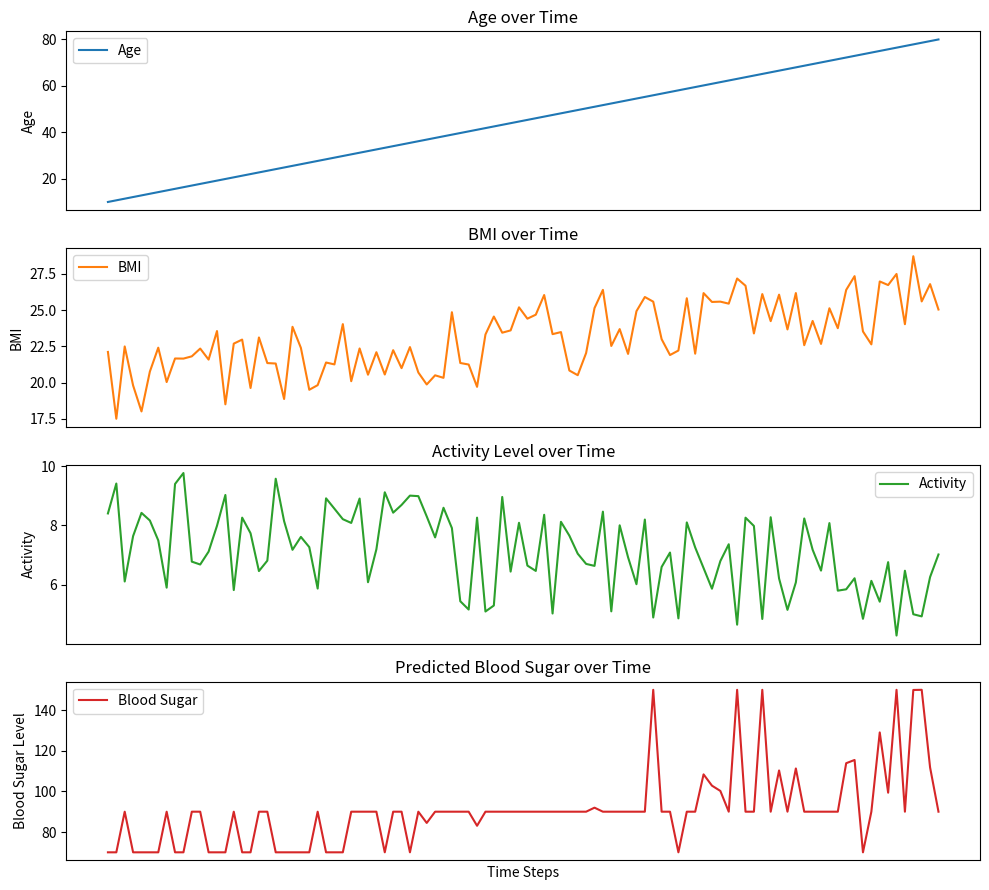

Recreate this plot in Python.
import numpy as np
from matplotlib import pyplot as plt


SEED = 113
np.random.seed(seed=SEED)


# Define trapezoid membership function
def trapezoid(x, a, b, c, d):
    if a < x < b:
        return (x - a) / (b - a)
    elif b <= x <= c:
        return 1
    elif c < x < d:
        return (x - d) / (c - d)
    else:
        return 0


# Define input parameters with membership functions
def fuzzify_age(age):
    return {
        'young': trapezoid(age, a=0, b=0, c=30, d=45),
        'middle_aged': trapezoid(age, a=30, b=45, c=55, d=70),
        'old': trapezoid(age, a=55, b=70, c=100, d=100)
    }


def fuzzify_bmi(bmi):
    return {
        'low': trapezoid(bmi, a=10, b=10, c=18.5, d=20),
        'normal': trapezoid(bmi, a=18.5, b=20, c=25, d=30),
        'high': trapezoid(bmi, a=25, b=30, c=45, d=45),
    }


def fuzzify_activity(activity):
    return {
        'sedentary': trapezoid(activity, a=0, b=0, c=5, d=7),
        'moderate': trapezoid(activity, a=5, b=7, c=8, d=9),
        'active': trapezoid(activity, a=8, b=9, c=10, d=10)
    }


# Define output membership functions
def fuzzify_blood_sugar(blood_sugar):
    return {
        'low': trapezoid(blood_sugar, a=50, b=50, c=70, d=90),
        'normal': trapezoid(blood_sugar, a=70, b=90, c=100, d=110),
        'high': trapezoid(blood_sugar, a=100, b=110, c=200, d=200)
    }


# Define fuzzy rules
def apply_rules(age_fuzzy, bmi_fuzzy, activity_fuzzy):
    # noinspection PyListCreation
    rules = []

    # Rule 1: If age is young and BMI is normal and activity is active, then blood sugar is normal
    rules.append(('low', min(age_fuzzy['young'], bmi_fuzzy['low'], activity_fuzzy['active'])))

    # Rule 2: If age is young and BMI is high and activity is sedentary, then blood sugar is high
    rules.append(('high', min(age_fuzzy['young'], bmi_fuzzy['high'], activity_fuzzy['sedentary'])))

    # Rule 3: If age is middle-aged and BMI is normal and activity is moderate, then blood sugar is normal
    rules.append(('normal', min(age_fuzzy['middle_aged'], bmi_fuzzy['normal'], activity_fuzzy['moderate'])))

    # Rule 4: If age is middle-aged and BMI is high and activity is sedentary, then blood sugar is high
    rules.append(('high', min(age_fuzzy['middle_aged'], bmi_fuzzy['high'], activity_fuzzy['sedentary'])))

    # Rule 5: If age is old and BMI is low and activity is active, then blood sugar is normal
    rules.append(('normal', min(age_fuzzy['old'], bmi_fuzzy['low'], activity_fuzzy['active'])))

    # Rule 6: If age is old and BMI is high and activity is sedentary, then blood sugar is high
    rules.append(('high', min(age_fuzzy['old'], bmi_fuzzy['high'], activity_fuzzy['sedentary'])))

    # Rule 7: If age is young and BMI is normal and activity is sedentary, then blood sugar is normal
    rules.append(('normal', min(age_fuzzy['young'], bmi_fuzzy['normal'], activity_fuzzy['sedentary'])))

    # Rule 8: If age is old and BMI is normal and activity is moderate, then blood sugar is normal
    rules.append(('normal', min(age_fuzzy['old'], bmi_fuzzy['normal'], activity_fuzzy['moderate'])))

    # Rule 9: If age is middle-aged and BMI is low and activity is active, then blood sugar is low
    rules.append(('low', min(age_fuzzy['middle_aged'], bmi_fuzzy['low'], activity_fuzzy['active'])))

    return rules


# Defuzzification using centroid method
def defuzzify(rules, blood_sugar_levels):
    numerator = 0
    denominator = 0
    for level, weight in rules:
        if weight > 0:
            centroid = np.mean(blood_sugar_levels[level])
            numerator += weight * centroid
            denominator += weight

    return numerator / denominator if denominator != 0 else np.mean(blood_sugar_levels["low"])


# Predict blood sugar level based on inputs
def predict_blood_sugar(age_input, bmi_input, activity_input):
    # Fuzzify inputs
    age_fuzzy = fuzzify_age(age_input)
    bmi_fuzzy = fuzzify_bmi(bmi_input)
    activity_fuzzy = fuzzify_activity(activity_input)

    # Apply fuzzy rules
    rules = apply_rules(age_fuzzy, bmi_fuzzy, activity_fuzzy)

    # Define output membership function ranges
    blood_sugar_levels = {
        'low': np.arange(50, 91, 1),
        'normal': np.arange(70, 111, 1),
        'high': np.arange(100, 201, 1)
    }

    # Defuzzify the result to get a crisp value
    predicted_blood_sugar = defuzzify(rules, blood_sugar_levels)

    return predicted_blood_sugar


# Simulate input data streams
time_steps = 100
time_space = np.linspace(start=0, stop=1, num=time_steps)

ages = (80 - 10) * time_space + 10  # Age changes from 20 to 70 over time
bmis = 20 + 3 * (2 * np.random.rand(time_steps) - 1) + 6 * time_space  # BMI changes from
activities = 8 + 2 * (2 * np.random.rand(time_steps) - 1) - 2 * time_space  # Activity level changes

# Predict blood sugar levels for each time step
predicted_blood_sugars = [predict_blood_sugar(ages[t], bmis[t], activities[t]) for t in range(time_steps)]

# Plotting
plt.figure(figsize=(10, 9))

plt.subplot(4, 1, 1)
plt.plot(ages, color="tab:blue", label='Age')
plt.title('Age over Time')
plt.ylabel('Age')
plt.xticks([])
plt.legend()

plt.subplot(4, 1, 2)
plt.plot(bmis, color="tab:orange", label='BMI')
plt.title('BMI over Time')
plt.ylabel('BMI')
plt.xticks([])
plt.legend()

plt.subplot(4, 1, 3)
plt.plot(activities, color="tab:green", label='Activity')
plt.title('Activity Level over Time')
plt.ylabel('Activity')
plt.xticks([])
plt.legend()

plt.subplot(4, 1, 4)
plt.plot(predicted_blood_sugars, color="tab:red", label='Blood Sugar')
plt.title('Predicted Blood Sugar over Time')
plt.xlabel('Time Steps')
plt.ylabel('Blood Sugar Level')
plt.xticks([])
plt.legend()

plt.tight_layout()
plt.show()
